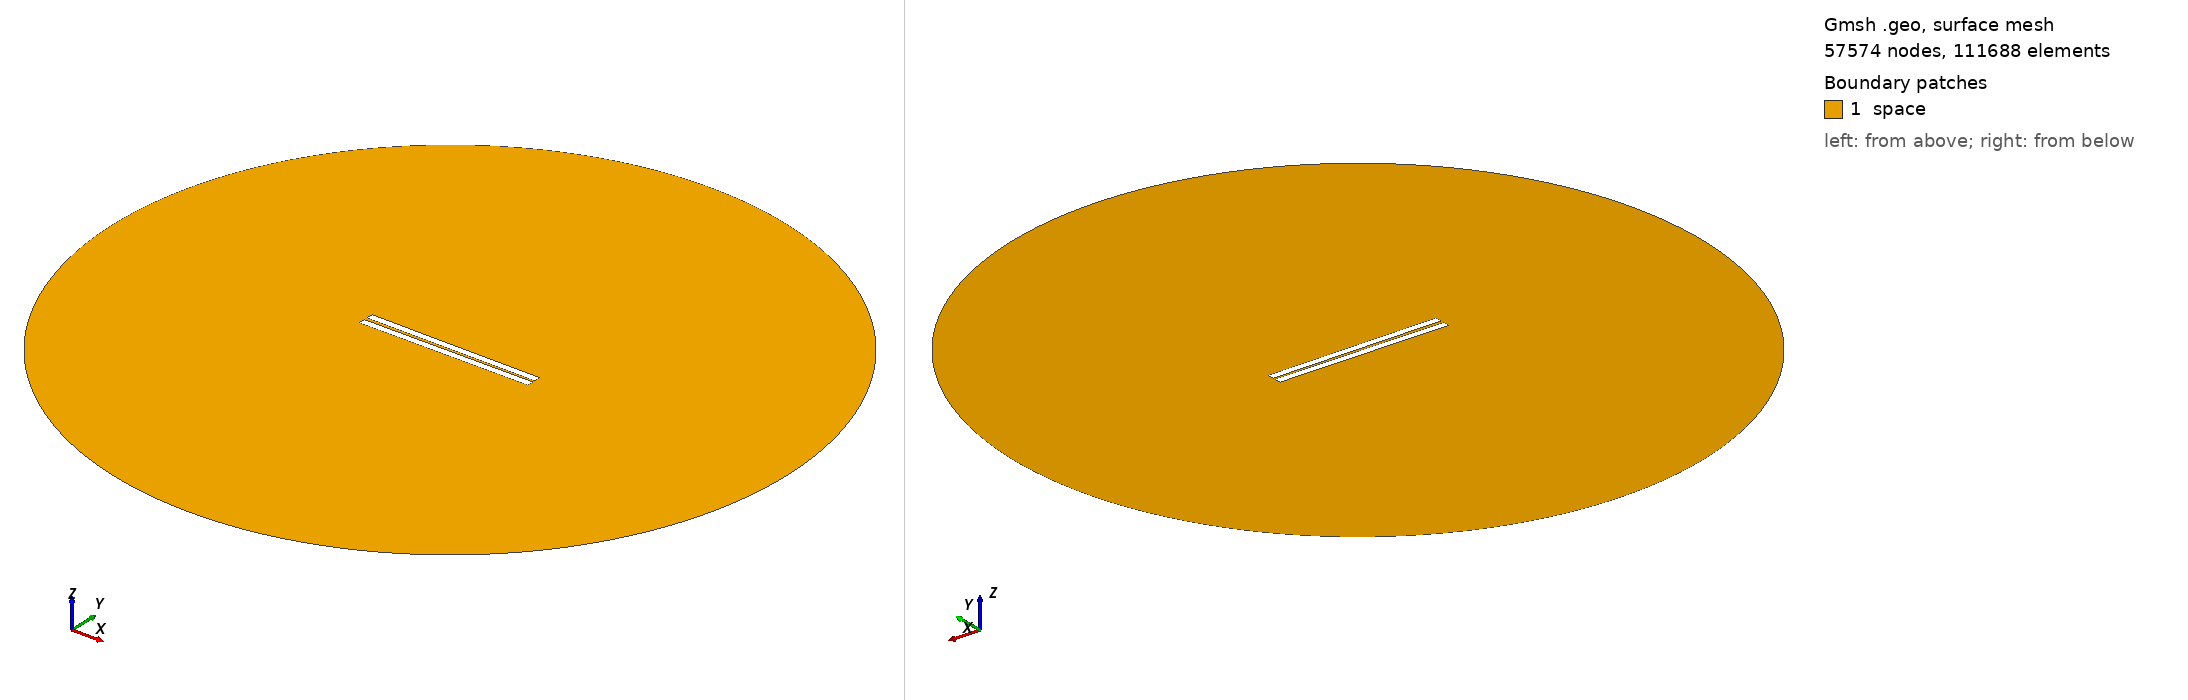

Gmsh geometry script, surface-meshed: 57574 nodes, 111688 surface elements. Boundary patches (legend numbers): 1 space. Left view from above one corner, right view from below the opposite corner. Legend entries are the model's physical surfaces. The drawing asked Gmsh for element sizes between 1% and 20% of the model's largest extent; the script's own settings can give other sizes.

=== geometry_angle_-0.3793103448275863.geo (drawn) ===
// Set the geometry kernel
SetFactory("OpenCASCADE");

//---------------------------------------
// Rectangles
//---------------------------------------

// Rectangle 1 (top)
Point(1) = {-50, 1, 0, 1.0};
Point(2) = { 50, 1, 0, 1.0};
Point(3) = { 50, 5, 0, 1.0};
Point(4) = {-50, 5, 0, 1.0};

Line(1) = {1, 2};
Line(2) = {2, 3};
Line(3) = {3, 4};
Line(4) = {4, 1};

Line Loop(1) = {1, 2, 3, 4};
Plane Surface(1) = {1};

Rotate { {0, 0, 1}, {-50,  1,  0}, -0.007 } {
  Surface{1};
}

// Rectangle 2 (bottom)
Point(5) = {-50, -1, 0, 1.0};
Point(6) = { 50, -1, 0, 1.0};
Point(7) = { 50,  -5, 0, 1.0};
Point(8) = {-50,  -5, 0, 1.0};

Line(5) = {5, 6};
Line(6) = {6, 7};
Line(7) = {7, 8};
Line(8) = {8, 5};

Line Loop(2) = {5, 6, 7, 8};
Plane Surface(2) = {2}; 


//---------------------------------------
// Circle
//---------------------------------------

// Define points
Point(9) = {0, 0, 0};        // Center
Point(10) = {200, 0, 0};     // Start point
Point(11) = {0, 200, 0};     // 90 degrees
Point(12) = {-200, 0, 0};    // 180 degrees
Point(13) = {0, -200, 0};    // 270 degrees

// Define circle arcs (each needs start, center, end)
Circle(9) = {10, 9, 11};
Circle(10) = {11, 9, 12};
Circle(11) = {12, 9, 13};
Circle(12) = {13, 9, 10};

// Define curve loop and surface if needed
Curve Loop(3) = {9, 10, 11, 12};
Surface(3) = {3};

//---------------------------------------
// Define Physical Groups
//---------------------------------------                

//--- Physical Curves
// Physical groups for boundaries
Physical Line("upper_plate", 10) = {1, 2, 3, 4};
Physical Line("lower_plate", 11) = {5, 6, 7, 8};
Physical Line("boundary", 20) = {9, 10, 11, 12};  

// Subtract Rectangles from Circle
BooleanDifference{ Surface{3}; Delete; }{ Surface{1}; Surface{2}; Delete; }
//--- Physical Surfaces
Physical Surface("space", 30) = {3};


//---------------------------------------
// Fine mesh near the plates
//--------------------------------------- 

// Define a distance field for mesh refinement
Field[1] = Distance;
Field[1].CurvesList = {1, 2, 3, 4, 5, 6, 7, 8};  // Rectangle curves
Field[1].NumPointsPerCurve = 200;

// Define threshold field to control mesh size based on distance to attractor
Field[2] = Threshold;
Field[2].IField = 1;
Field[2].LcMin = 0.1; // Minimum element size near the attractor
Field[2].LcMax = 10;  // Maximum element size away from the attractor
Field[2].DistMin = 0.01;
Field[2].DistMax = 40;

Background Field = 2;

//---------------------------------------
// 6. Generate the Mesh
//---------------------------------------
Mesh 2;  // 2D mesh generation
